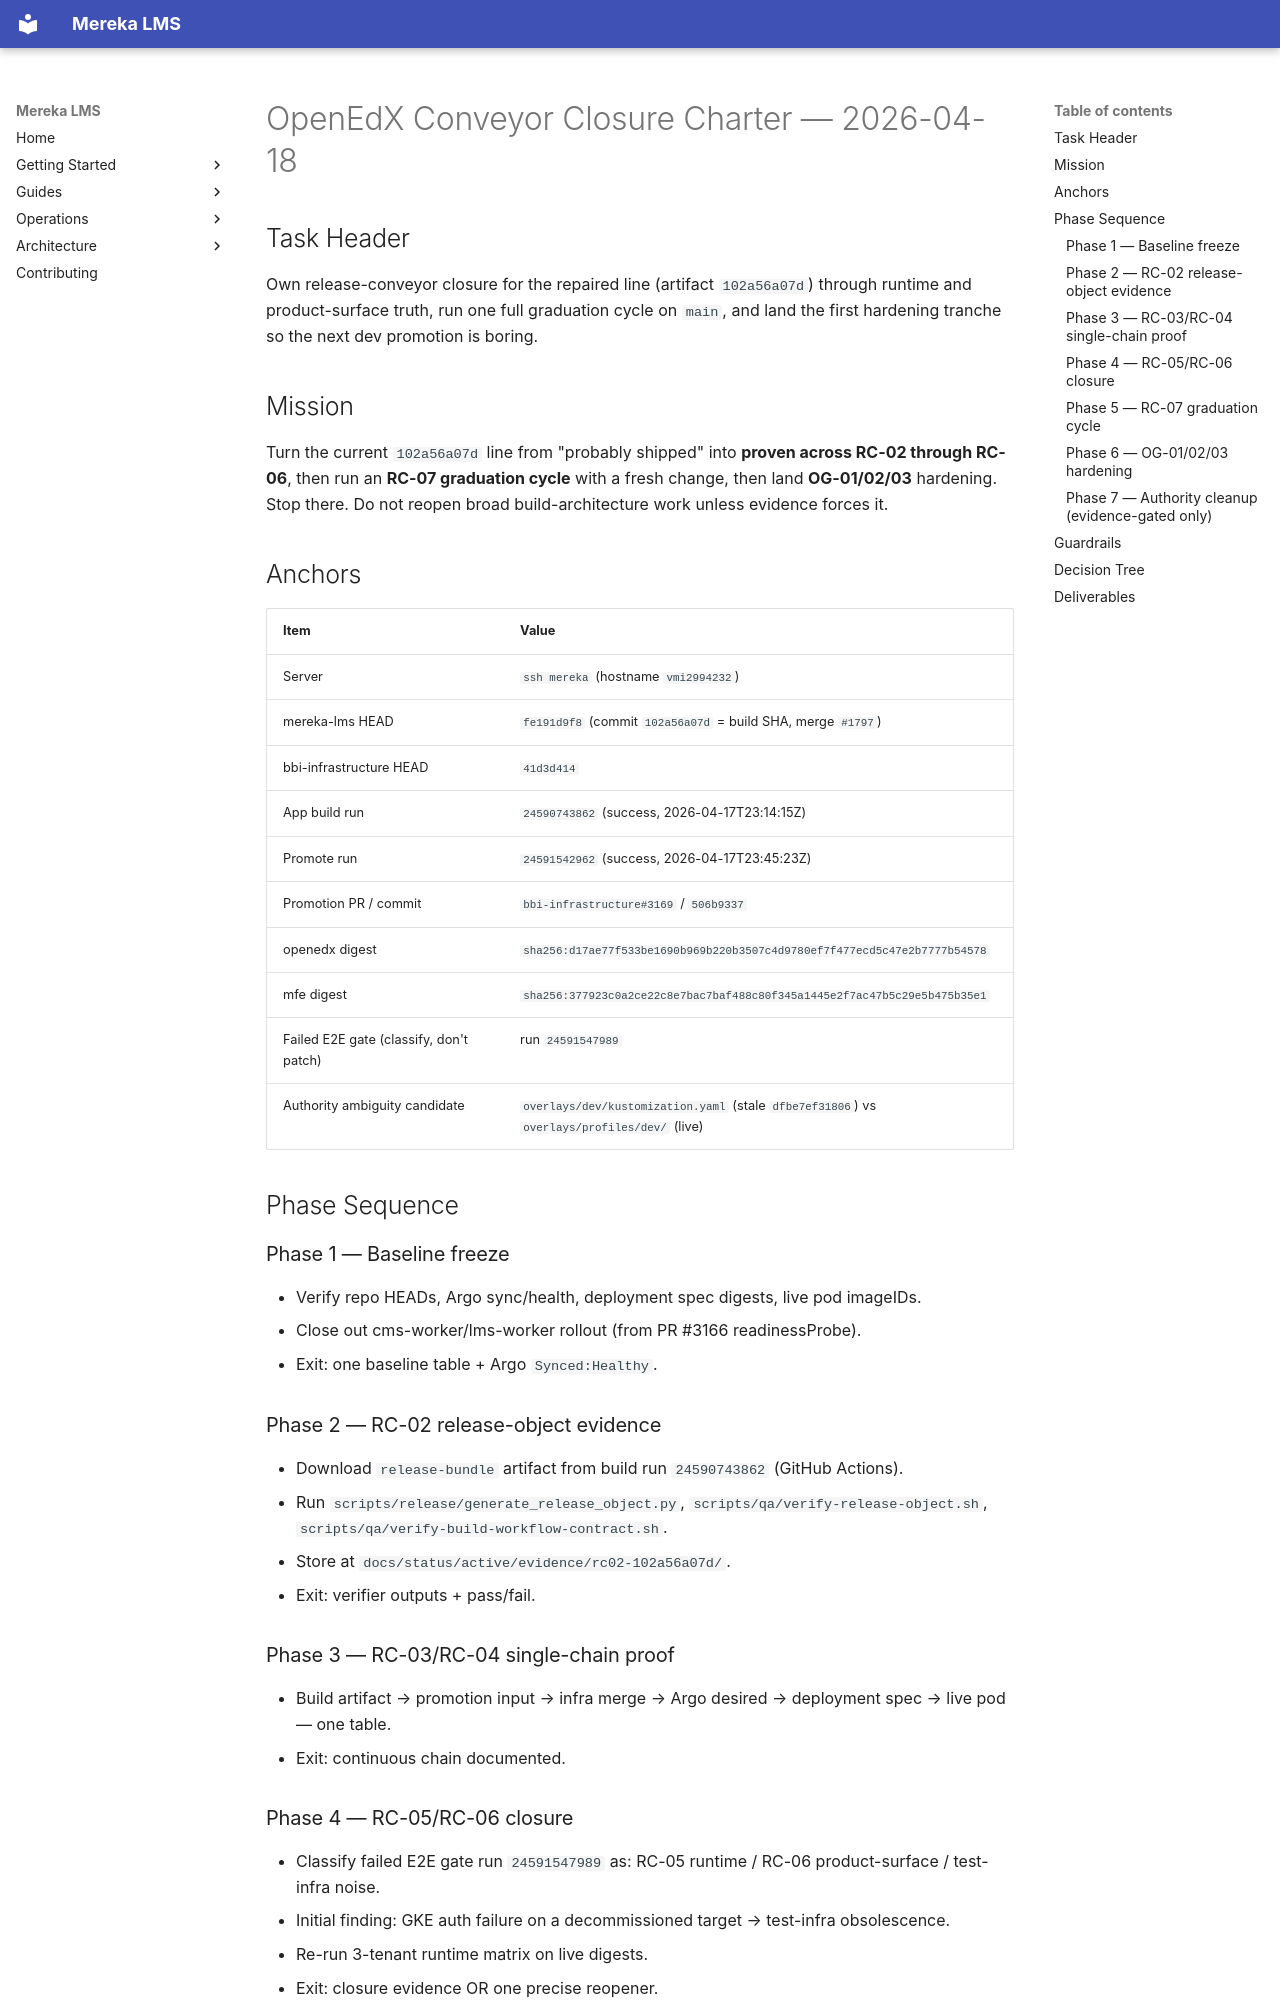

repository: lifeofgurpreet/mereka-lms-prototype · page: status/active/OPENEDX_CONVEYOR_CLOSURE_CHARTER_2026-04-18/index.html · generator: mkdocs

# OpenEdX Conveyor Closure Charter — 2026-04-18

## Task Header

Own release-conveyor closure for the repaired line (artifact `102a56a07d`) through
runtime and product-surface truth, run one full graduation cycle on `main`, and land
the first hardening tranche so the next dev promotion is boring.

## Mission

Turn the current `102a56a07d` line from "probably shipped" into **proven across
RC-02 through RC-06**, then run an **RC-07 graduation cycle** with a fresh change,
then land **OG-01/02/03** hardening. Stop there. Do not reopen broad
build-architecture work unless evidence forces it.

## Anchors

| Item | Value |
|---|---|
| Server | `ssh mereka` (hostname `vmi2994232`) |
| mereka-lms HEAD | `fe191d9f8` (commit `102a56a07d` = build SHA, merge `#1797`) |
| bbi-infrastructure HEAD | `41d3d414` |
| App build run | `24590743862` (success, 2026-04-17T23:14:15Z) |
| Promote run | `24591542962` (success, 2026-04-17T23:45:23Z) |
| Promotion PR / commit | `bbi-infrastructure#3169` / `506b9337` |
| openedx digest | `sha256:d17ae77f533be1690b969b220b3507c4d9780ef7f477ecd5c47e2b7777b54578` |
| mfe digest | `sha256:377923c0a2ce22c8e7bac7baf488c80f345a1445e2f7ac47b5c29e5b475b35e1` |
| Failed E2E gate (classify, don't patch) | run `24591547989` |
| Authority ambiguity candidate | `overlays/dev/kustomization.yaml` (stale `dfbe7ef31806`) vs `overlays/profiles/dev/` (live) |

## Phase Sequence

### Phase 1 — Baseline freeze
- Verify repo HEADs, Argo sync/health, deployment spec digests, live pod imageIDs.
- Close out cms-worker/lms-worker rollout (from PR #3166 readinessProbe).
- Exit: one baseline table + Argo `Synced:Healthy`.

### Phase 2 — RC-02 release-object evidence
- Download `release-bundle` artifact from build run `24590743862` (GitHub Actions).
- Run `scripts/release/generate_release_object.py`, `scripts/qa/verify-release-object.sh`, `scripts/qa/verify-build-workflow-contract.sh`.
- Store at `docs/status/active/evidence/rc02-102a56a07d/`.
- Exit: verifier outputs + pass/fail.

### Phase 3 — RC-03/RC-04 single-chain proof
- Build artifact → promotion input → infra merge → Argo desired → deployment spec → live pod — one table.
- Exit: continuous chain documented.

### Phase 4 — RC-05/RC-06 closure
- Classify failed E2E gate run `24591547989` as: RC-05 runtime / RC-06 product-surface / test-infra noise.
- Initial finding: GKE auth failure on a decommissioned target → test-infra obsolescence.
- Re-run 3-tenant runtime matrix on live digests.
- Exit: closure evidence OR one precise reopener.
